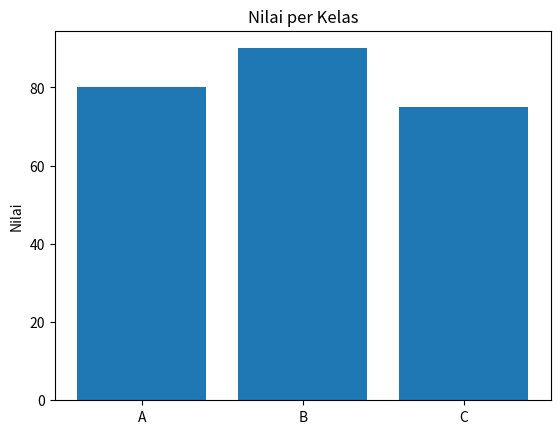

Source code (Python):
import matplotlib

matplotlib.use("Agg")
import matplotlib.pyplot as plt

fig, ax = plt.subplots()
# Bar chart membandingkan kategori; gambar belum disimpan dalam tahap uji.
ax.bar(["A", "B", "C"], [80, 90, 75])
ax.set(title="Nilai per Kelas", ylabel="Nilai")
fig.canvas.draw()
print("Diagram batang dirender:", fig.canvas.get_width_height())
plt.close(fig)
